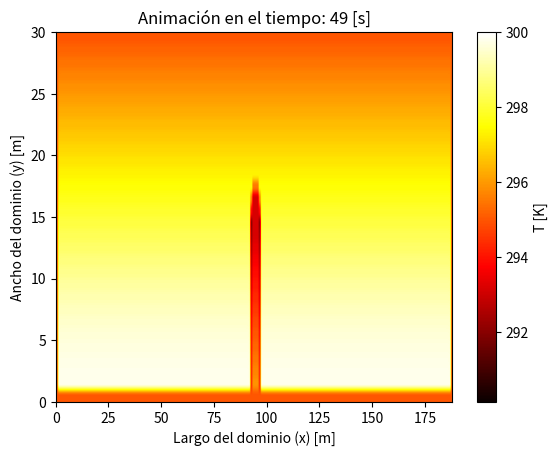

The matplotlib source for this figure:
import numpy as np 
import matplotlib.pyplot as plt
from math import sqrt

### -------- Viento --------
# Diccionario para las direcciones del viento y sus ángulos en grados: Rosa de los Vientos
wind_directions = {
    "N": 0, "NNE": 22.5, "NE": 45, "ENE": 67.5,
    "E": 90, "ESE": 112.5, "SE": 135, "SSE": 157.5,
    "S": 180, "SSW": 202.5, "SW": 225, "WSW": 247.5,
    "W": 270, "WNW": 292.5, "NW": 315, "NNW": 337.5}

# Función para calcular las componentes de la velocidad
def calculate_wind_components(v_air, direction):

    # Convertir dirección de texto a ángulo
    if direction not in wind_directions:
        raise ValueError(f"Dirección de viento '{direction}' no válida.")
    
    theta = np.radians(wind_directions[direction])  # Convertir ángulo a radianes
    
    # Descomponer la velocidad en componentes
    v_x = v_air * np.sin(theta)  # Componente en el eje x
    v_y = v_air * np.cos(theta)  # Componente en el eje y
    
    return v_x, v_y


v_air = 10        # Velocidad del viento en m/s
direction = "S"  # Dirección del viento (por ejemplo: "SW")

v_x, v_y = calculate_wind_components(v_air, direction)
print(f"Velocidad descompuesta: v_x = {v_x:.2f} m/s, v_y = {v_y:.2f} m/s")


### -------- Parámetros --------

## --- Constantes ---
sigma = 5.67*10**(-8)  # Stefan-Boltzmann constant W / m^2*K^4
V = 1                 # volume of the parallelepiped m^3 
A = 1                 # Transfer Area m^2
L = 1                 # Characteristic length m
Gr = 709.84           # effective incident solar radiation W / m^2

## --- Soil Proporties ---
e_soil = 0.9          # emissivity
a_soil = 0.09         # albedo
alpha_soil = 0.01     # absorbance

## --- Air Proporties ---
rho       = 1.184          # density kg / m^3
mu        = 0.066564       # viscosity Kg / m*h
cp        = 1007           # specific heat J / kg*K
tau       = 0.9            # Transmittance 
alpha_air = 0.1            # aborbance
rho_air   = 0              # reflectance
Pr        = 0.7296         # Prandtl Number
k_air     = 0.02551        # Conductivity W / m*K

h_out     = 0.015292       #  W / m^2 * K

## ----- Temperatura -----
T_soil = 297.15            # K
T_air  = 298.15            # K
T_av   = 293.15            # K

## ----- Green Area -----
# ET_0
Rn     = Gr*3600/10**(6)  # Radiación Neta  MJ / m^2*h
G      = 0.1*Rn           # Densidad flujo calor del suelo  MJ / m^2*h
Delta  = 0.1447326371     # ** (T) pendiente de la curva de presión de saturación de vapor  kPa / °C
gamma  = 0.000665         # constante psicrométrica  kPa / °C
e_0    = 2.338281271      # ** (T) presión de saturación de vapor a temperatura del aire T kPa
e_a    = 1.286054699      # promedio horario de la presión real de vapor  kPa
u_2    = v_air            # promedio horario de la velocidad del viento  m/s

# Evapotranspiración de referencia
ET_0 = (0.408*Delta*(Rn - G) + gamma*(37/T_av)*u_2*(e_0-e_a))/(Delta + gamma*(1 + 0.34*u_2))
#print(f'ET_0 = {ET_0}')

# Coeficiente: basal cultivos no estresados
Kcb  = 0.85                # Basal cultivos no estresados
Ke   = 0.35                # Evaporación del suelo
Ks   = 1.025641026         # Factor reducción tranpiración

# Evaporación
rho_w  = 997.13            # densidad del agua kg/m^3
lamda  = 2441.7            # Calor latente de vaporización kJ/kg 
ET_caj = (Ks*Kcb+Ke)*ET_0  # Evapotranspiración ajustada mm/h

### ---- PASOS -----
dt = 1  
if abs(v_x) >= abs(v_y):  # Viento más dominante en el eje x
    dx = 2 * abs(v_x) * dt
    dy = (4 * k_air * dt)**0.5
else:  # Viento más dominante en el eje y
    dx = (4 * k_air * dt)**0.5
    dy = 2 * abs(v_y) * dt

# Ajustar dx y dy dinámicamente según las componentes del viento
#if abs(v_x) >= abs(v_y):  # Viento más dominante en el eje x
#    dx = max((4 * k_air * dt)**0.5, 2 * abs(v_x) * dt)
#    dy = (4 * k_air * dt)**0.5
#else:                     # Viento más dominante en el eje y
#    dx = (4 * k_air * dt)**0.5
#    dy = max((4 * k_air * dt)**0.5, 2 * abs(v_y) * dt)

print(f'{dx}')
print(f'{dy}')

# --- Vectores y matrices ---
x = np.arange(0, 60, dx)  # Vector posición en el largo del río [m]
t = np.arange(0, 50, dt)  # Vector tiempo [s]
y = np.arange(0, 600, dy)  # Vector posición en el ancho del río [m]

# %% Inicialización de la malla
T = np.ones((len(x), len(y),len(t))) * 295  # Temp. inicial homogénea (293 K)

# Condicion de borde más caliente.
for k in range(0, int(len(t)/2)):
    for j in range(0, len(y)):
        T[0,j,k]=300     

# ----- Condición de borde Área Verde ------

# Area basal Area Verde
A_b =  dx*3*dy                # Basal Green Area m^2
# Flujo agua evaporada 
m_w        = ET_0*10**(-3)*A_b*rho_w/3500  # kg/s
#print(f'm_w = {m_w}')

## Matriz de ceros 
AV = np.zeros((len(x),len(y)))

ancho_AV  = 3      #Dimensiones área verde en pixceles
altura_AV = 3      #Dimensiones área verde en pixceles

## Posición área verde
# Centrada
center_x = len(x) // 2
center_y = len(y) // 2

# Establecer los límites del área verde
start_x = center_x - ancho_AV // 2
end_x = center_x + ancho_AV // 2 + 1
start_y = center_y - altura_AV // 2
end_y = center_y + altura_AV // 2 + 1

# Asignar la posición del área verde
AV[start_x:end_x, start_y:end_y] = 1


# Borde Área Verde
# Crear una nueva matriz de ceros con las mismas dimensiones que AV
periferia_AV = np.zeros_like(AV)

# Iterar para encontrar las celdas fuera del área verde en contacto con el área verde
for i in range(1, AV.shape[0] - 1):  # Evitar bordes externos
    for j in range(1, AV.shape[1] - 1):
        if AV[i, j] == 0:  # Si está fuera del área verde
            # Verificar si algún vecino inmediato es parte del área verde
            if (AV[i - 1, j] == 1 or AV[i + 1, j] == 1 or
                AV[i, j - 1] == 1 or AV[i, j + 1] == 1):
                periferia_AV[i, j] = 1  # Marcar como parte de la periferia


# Determinar el número de celdas en la periferia del área verde
num_celdas_periferia = np.sum(periferia_AV)  # Contar las celdas con valor 1 en periferia_AV
if num_celdas_periferia > 0:
    m_wn = m_w / num_celdas_periferia  # Distribuir m_w entre las celdas de la periferia
else:
    raise ValueError("El número de celdas en la periferia es cero.")


# --- Completar la matriz A con diferencias finitas ---
for k in range(1, len(t) - 1):  # Iterar en el tiempo
    for j in range(1, len(y) - 1):
        for i in range(1, len(x) - 1):  # Empezar desde i=1 para evitar problemas con i-1
            
            # Omitir el cálculo en las celdas del área verde
            if AV[i, j] == 1:
                continue
            
            # Término radiación del suelo
            rad_suelo = A * e_soil * sigma * (T_soil**4 - T[i, j, k]**4)

            # Albedo, absorbancias, reflectancia
            rad_solar = (a_soil * tau * Gr * A - alpha_soil * tau * Gr * A + alpha_air * Gr * A - rho_air * Gr * A)

            # Convección
            convec = - h_out * A * (T[i, j, k] - T_air)

            # Advección en x
            if v_x > 0:  # Flujo hacia la derecha
                advec_x = -rho * cp * A * v_x * (T[i, j, k] - T[i-1, j, k]) / dx
            elif v_x < 0:  # Flujo hacia la izquierda
                advec_x = -rho * cp * A * v_x * (T[i+1, j, k] - T[i, j, k]) / dx
            else:  # Sin flujo en x
                 advec_x = 0

            # Advección en y
            if v_y > 0:  # Flujo hacia arriba
               advec_y = -rho * cp * A * v_y * (T[i, j, k] - T[i, j-1, k]) / dy
            elif v_y < 0:  # Flujo hacia abajo
               advec_y = -rho * cp * A * v_y * (T[i, j+1, k] - T[i, j, k]) / dy
            else:  # Sin flujo en y
               advec_y = 0

            # Difusión
            diff_x = k_air * V * (T[i+1, j, k] - 2 * T[i, j, k] + T[i-1, j, k]) / dx**2
            diff_y = k_air * V * (T[i, j+1, k] - 2 * T[i, j, k] + T[i, j-1, k]) / dy**2

            # TOTAL
            T[i, j, k + 1] = (T[i, j, k] + dt / (rho * cp * V) *(rad_suelo + rad_solar + convec + advec_x + advec_y + diff_y + diff_x))        

            # Condición de borde en la periferia del área verde
            if periferia_AV[i, j] == 1:  # Si estamos en una celda de la periferia del área verde
                T[i, j, k + 1] += -m_wn * lamda  # Agregar el calor de cambio de fase


 # Mantener la temperatura fija en el área verde
for i_av in range(AV.shape[0]):
    for j_av in range(AV.shape[1]):
        if AV[i_av, j_av] == 1:  # Si es parte del área verde
            T[i_av, j_av, :] = T_av  # Sobrescribir con temperatura fija


# %% Graficar y animar
fig, ax = plt.subplots()
cax = ax.imshow(T[:, :, 0].T, extent=[0, len(x), 0, len(y)], origin='lower', aspect='auto', cmap='hot')
cbar = plt.colorbar(cax, ax=ax, label='T [K]')


ax.set_xlabel('Largo del dominio (x) [m]')
ax.set_ylabel('Ancho del dominio (y) [m]')


for k in range(len(t)):
    cax.set_data(T[:, :, k].T)  # Actualizar solo los datos de la gráfica
    cax.set_clim(vmin=T.min(), vmax=T.max())  # Asegurar que los colores estén bien escalados
    plt.title(f'Animación en el tiempo: {t[k]} [s]')
    plt.pause(0.1)  # Pausa para que se vea la animación

plt.show()  # Mantener la animación visible al final